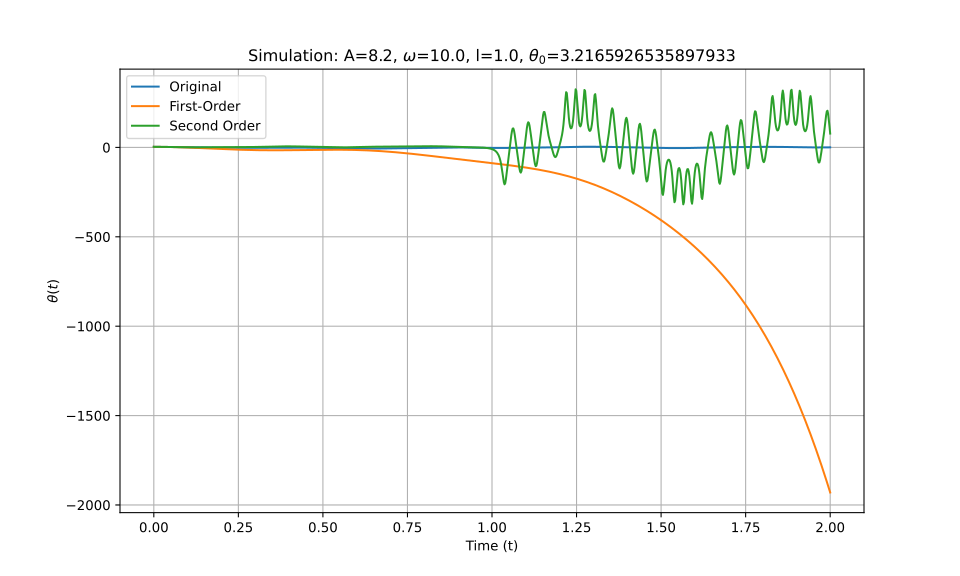

The file beside this chart, header and first rows:
t_eval, Equation_1, Equation_2, Equation_3
0.0, 3.217, 3.217, 3.217
0.002002, 3.215, 3.215, 3.215
0.004004, 3.21, 3.21, 3.21
0.006006, 3.202, 3.202, 3.202
0.008008, 3.19, 3.19, 3.19
0.01001, 3.176, 3.176, 3.176
0.01201, 3.158, 3.158, 3.158
0.01401, 3.136, 3.136, 3.136
0.01602, 3.112, 3.112, 3.112
0.01802, 3.084, 3.084, 3.084
0.02002, 3.053, 3.053, 3.053
0.02202, 3.019, 3.018, 3.019
0.02402, 2.981, 2.981, 2.982
0.02603, 2.94, 2.94, 2.941
0.02803, 2.896, 2.896, 2.898
0.03003, 2.849, 2.849, 2.851
0.03203, 2.8, 2.799, 2.801
0.03403, 2.747, 2.746, 2.748
0.03604, 2.691, 2.689, 2.693
0.03804, 2.633, 2.629, 2.634
0.04004, 2.572, 2.567, 2.573
0.04204, 2.508, 2.501, 2.51
0.04404, 2.442, 2.432, 2.443
0.04605, 2.374, 2.361, 2.375
0.04805, 2.304, 2.286, 2.305
0.05005, 2.232, 2.209, 2.233
0.05205, 2.158, 2.128, 2.159
0.05405, 2.082, 2.045, 2.083
0.05606, 2.005, 1.959, 2.007
0.05806, 1.927, 1.87, 1.929
0.06006, 1.848, 1.778, 1.85
0.06206, 1.767, 1.683, 1.771
0.06406, 1.687, 1.586, 1.692
0.06607, 1.606, 1.486, 1.613
0.06807, 1.524, 1.383, 1.534
0.07007, 1.443, 1.278, 1.456
0.07207, 1.362, 1.17, 1.378
0.07407, 1.282, 1.06, 1.302
0.07608, 1.202, 0.947, 1.228
0.07808, 1.123, 0.8316, 1.156
0.08008, 1.045, 0.7139, 1.086
0.08208, 0.9681, 0.5937, 1.018
0.08408, 0.8925, 0.4712, 0.9534
0.08609, 0.8182, 0.3464, 0.8916
0.08809, 0.7453, 0.2193, 0.8331
0.09009, 0.6738, 0.09005, 0.7781
0.09209, 0.604, -0.04139, 0.7266
0.09409, 0.5357, -0.175, 0.6789
0.0961, 0.4691, -0.3106, 0.6351
0.0981, 0.4042, -0.4483, 0.5953
0.1001, 0.3409, -0.588, 0.5595
0.1021, 0.2794, -0.7296, 0.5279
0.1041, 0.2196, -0.873, 0.5004
0.1061, 0.1614, -1.018, 0.4771
0.1081, 0.1049, -1.165, 0.4579
0.1101, 0.04998, -1.314, 0.4427
0.1121, -0.00337, -1.465, 0.4315
0.1141, -0.05527, -1.617, 0.424
0.1161, -0.1058, -1.771, 0.4202
0.1181, -0.155, -1.926, 0.4201
... 940 more rows
